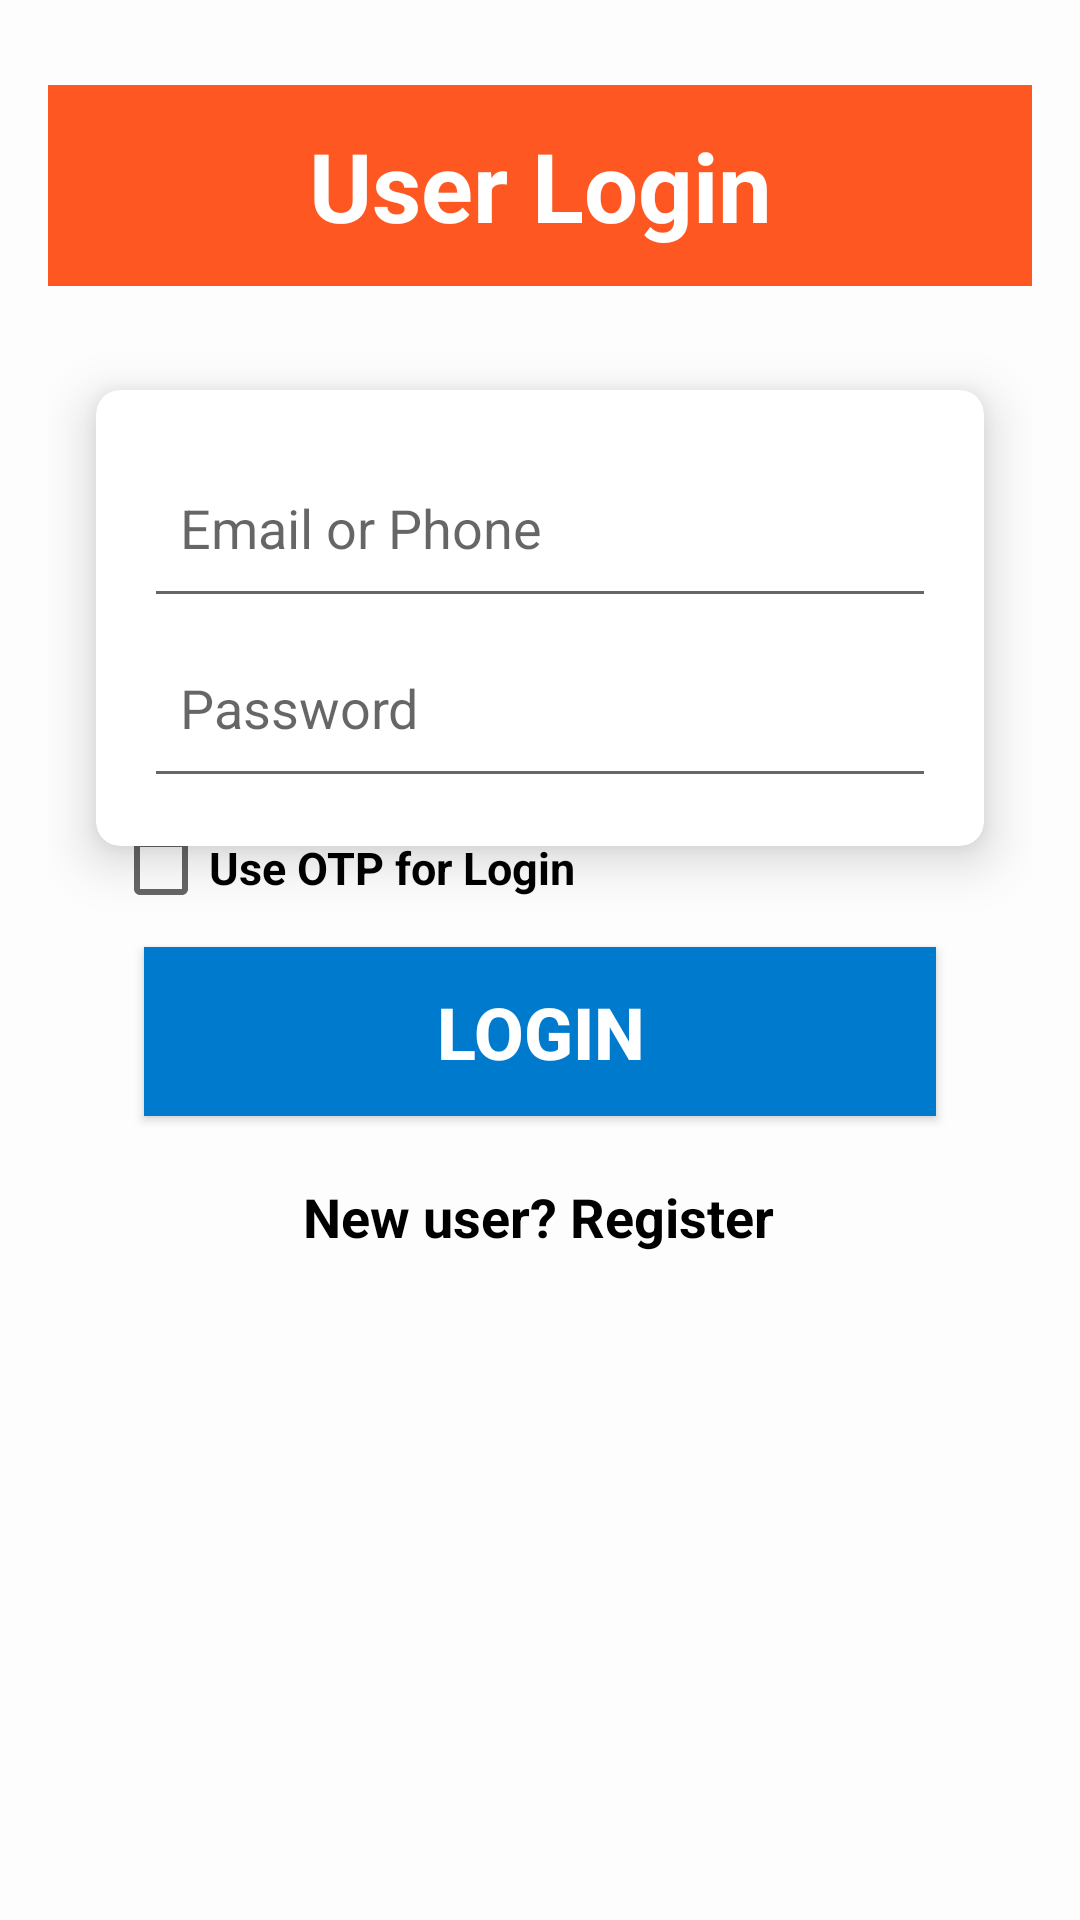

Write the Android layout XML for this screen, with the resource values it uses.
<!-- AndroidManifest.xml: application theme Theme.AapdaSeva -->
<!-- res/layout/activity_user_login.xml -->
<?xml version="1.0" encoding="utf-8"?>
<androidx.constraintlayout.widget.ConstraintLayout xmlns:android="http://schemas.android.com/apk/res/android"
    xmlns:app="http://schemas.android.com/apk/res-auto"
    xmlns:tools="http://schemas.android.com/tools"
    android:layout_width="match_parent"
    android:layout_height="match_parent"
    android:background="@color/pri_back"
    android:padding="16dp">

    

    

    <TextView
        android:id="@+id/tvHeading"
        android:layout_width="match_parent"
        android:layout_height="wrap_content"
        android:layout_alignParentTop="true"
        android:layout_centerHorizontal="true"
        android:background="@color/appheader"
        android:padding="12dp"
        android:text="User Login"
        android:textAlignment="center"
        android:textColor="@color/white"
        android:textSize="32dp"
        android:textStyle="bold"
        app:layout_constraintBottom_toBottomOf="parent"
        app:layout_constraintEnd_toEndOf="parent"
        app:layout_constraintHorizontal_bias="0.0"
        app:layout_constraintStart_toStartOf="parent"
        app:layout_constraintTop_toTopOf="parent"
        app:layout_constraintVertical_bias="0.023" />

    <androidx.cardview.widget.CardView
        android:layout_width="match_parent"
        android:layout_height="wrap_content"
        android:layout_below="@id/tvHeading"
        android:layout_centerVertical="true"
        android:layout_marginStart="16dp"
        android:layout_marginEnd="16dp"
        app:cardCornerRadius="8dp"
        app:cardElevation="10dp"
        android:background="@color/white"
        app:layout_constraintBottom_toBottomOf="parent"
        app:layout_constraintEnd_toEndOf="parent"
        app:layout_constraintHorizontal_bias="0.5"
        app:layout_constraintStart_toStartOf="parent"
        app:layout_constraintTop_toTopOf="parent"
        app:layout_constraintVertical_bias="0.25">

        <LinearLayout
            android:id="@+id/centerLayout"
            android:layout_width="match_parent"
            android:layout_height="wrap_content"
            android:orientation="vertical"
            android:padding="16dp">

            
            <EditText
                android:id="@+id/etEmailOrPhone"
                android:layout_width="match_parent"
                android:layout_height="wrap_content"
                android:hint="Email or Phone"
                android:inputType="textEmailAddress"
                android:minHeight="60dp"
                android:padding="12dp"
                android:textColor="@color/black" />

            
            <EditText
                android:id="@+id/etPassword"
                android:layout_width="match_parent"
                android:layout_height="60dp"
                android:hint="Password"
                android:inputType="textPassword"
                android:minHeight="60dp"
                android:padding="12dp"
                android:textColor="@color/black" />
        </LinearLayout>
    </androidx.cardview.widget.CardView>

    

    <Button
        android:id="@+id/btnLogin"
        android:layout_width="match_parent"
        android:layout_height="wrap_content"
        android:layout_marginStart="32dp"
        android:layout_marginEnd="32dp"
        android:background="@color/button"
        android:padding="12dp"
        android:text="Login"
        android:textSize="24dp"
        android:textColor="@color/white"
        android:textStyle="bold"
        app:layout_constraintBottom_toBottomOf="parent"
        app:layout_constraintEnd_toEndOf="parent"
        app:layout_constraintStart_toStartOf="parent"
        app:layout_constraintTop_toTopOf="parent"
        app:layout_constraintVertical_bias="0.543" />

    
    <CheckBox
        android:id="@+id/cbUseOtp"
        android:layout_width="wrap_content"
        android:layout_height="wrap_content"
        android:layout_below="@+id/btnLogin"
        android:text="Use OTP for Login"
        android:textSize="15sp"
        android:textStyle="bold"
        app:layout_constraintBottom_toBottomOf="parent"
        app:layout_constraintEnd_toEndOf="parent"
        app:layout_constraintHorizontal_bias="0.124"
        app:layout_constraintStart_toStartOf="parent"
        app:layout_constraintTop_toTopOf="parent"
        app:layout_constraintVertical_bias="0.447" />

    <TextView
        android:id="@+id/tvRegister"
        android:layout_width="wrap_content"
        android:layout_height="wrap_content"
        android:layout_below="@+id/cbUseOtp"
        android:layout_centerHorizontal="true"
        android:padding="12dp"
        android:text="New user? Register"
        android:textColor="@color/black"
        android:textSize="18sp"
        android:textStyle="bold"
        app:layout_constraintBottom_toBottomOf="parent"
        app:layout_constraintEnd_toEndOf="parent"
        app:layout_constraintHorizontal_bias="0.497"
        app:layout_constraintStart_toStartOf="parent"
        app:layout_constraintTop_toTopOf="parent"
        app:layout_constraintVertical_bias="0.653" />

</androidx.constraintlayout.widget.ConstraintLayout>
<!-- resources referenced by this layout -->
<resources>
  <color name="appheader">#FF5722</color>
  <color name="black">#FF000000</color>
  <color name="button">#007ACC</color>
  <color name="pri_back">#A6FFFFFF</color>
  <color name="white">#FFFFFFFF</color>
  <style name="Theme.AapdaSeva" parent="Base.Theme.AapdaSeva" />
  <style name="Base.Theme.AapdaSeva" parent="Theme.AppCompat.DayNight.NoActionBar">
          
          
      </style>
</resources>
